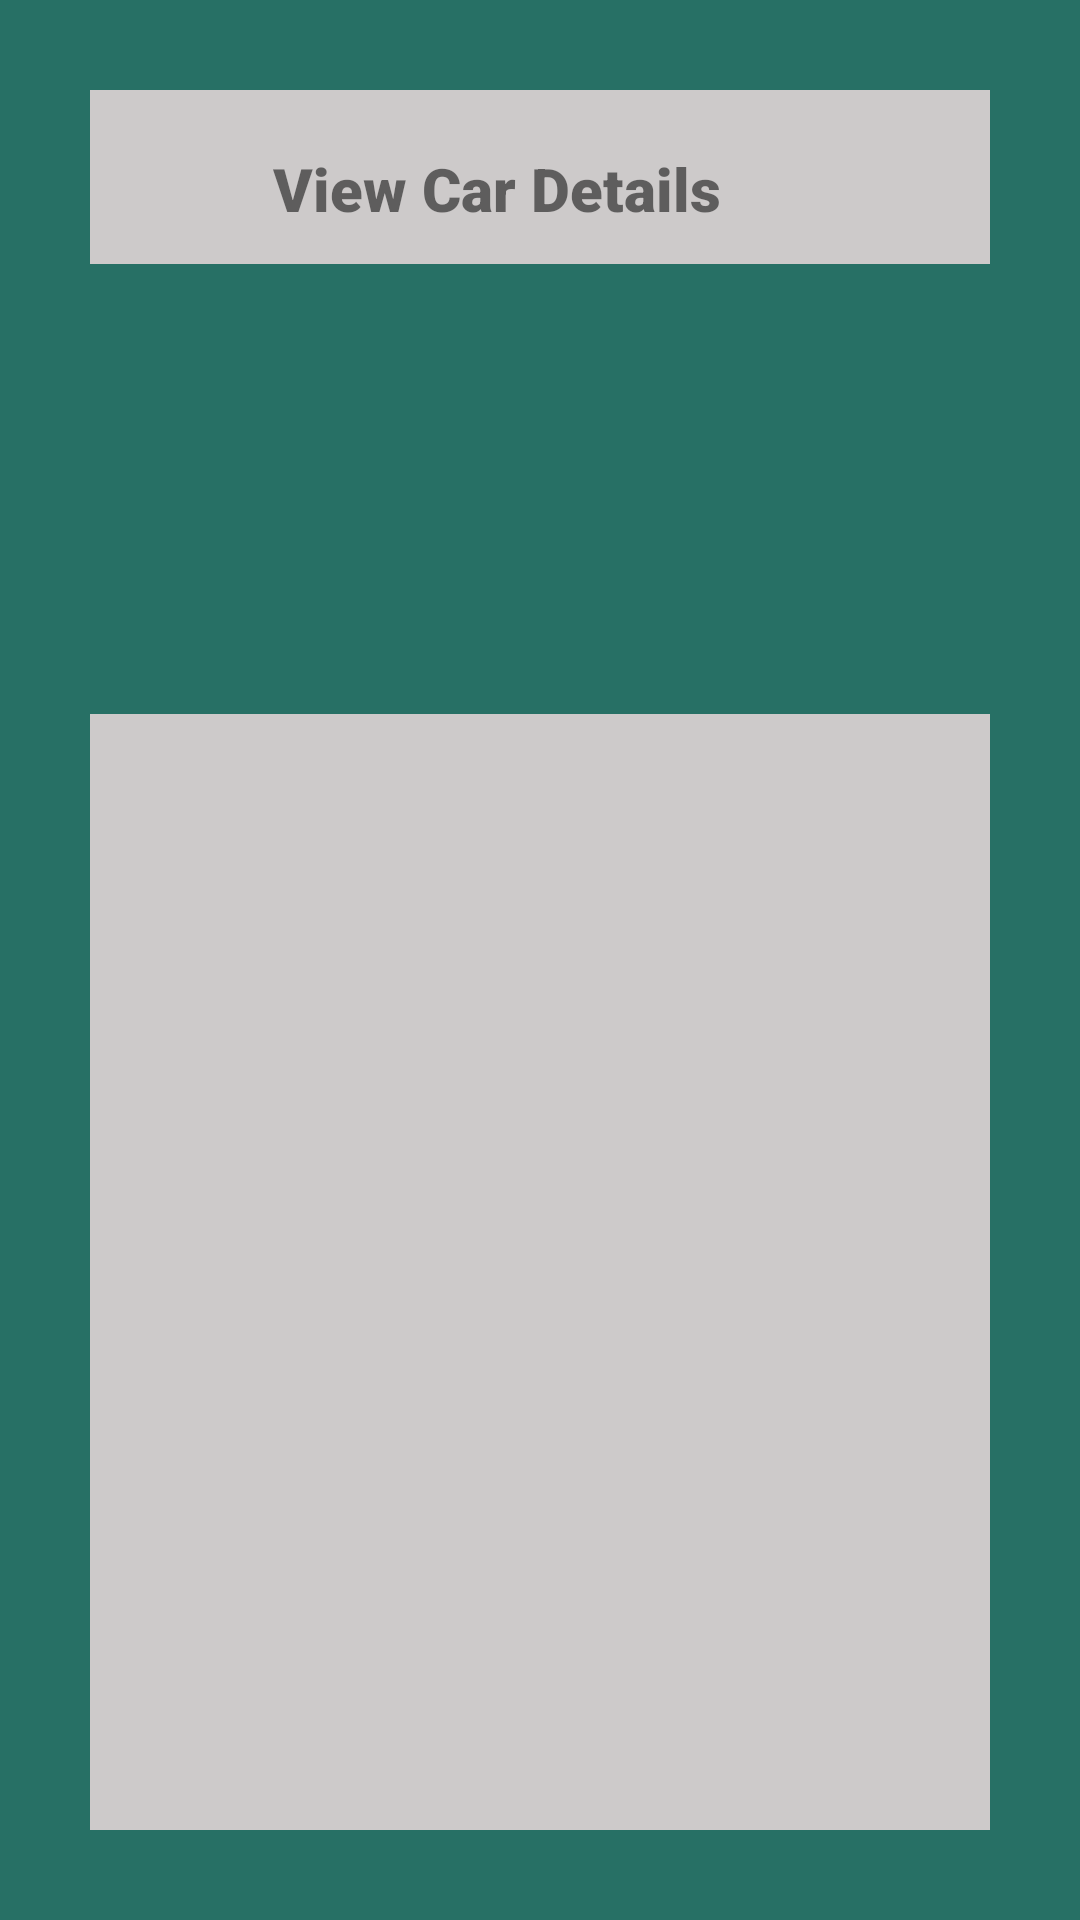

This screen was rendered from an Android layout file. Write that file and the resources it references.
<!-- AndroidManifest.xml: application theme Theme.Carpool4UFYP -->
<!-- res/layout/activity_display_car.xml -->
<?xml version="1.0" encoding="utf-8"?>
<androidx.constraintlayout.widget.ConstraintLayout xmlns:android="http://schemas.android.com/apk/res/android"
    xmlns:app="http://schemas.android.com/apk/res-auto"
    xmlns:tools="http://schemas.android.com/tools"
    android:layout_width="match_parent"
    android:layout_height="match_parent"
    android:background="@drawable/borderlayout"
    android:padding="10dp"
    tools:context=".DisplayCar">

    <TextView
        android:id="@+id/banner"
        android:layout_width="196dp"
        android:layout_height="34dp"
        android:layout_marginTop="30dp"
        android:fontFamily="sans-serif-black"
        android:text="View Car Details"
        android:textSize="20sp"
        android:textStyle="bold"
        app:layout_constraintBottom_toBottomOf="parent"
        app:layout_constraintEnd_toEndOf="parent"
        app:layout_constraintHorizontal_bias="0.562"
        app:layout_constraintStart_toStartOf="parent"
        app:layout_constraintTop_toTopOf="parent"
        app:layout_constraintVertical_bias="0.017" />

    <ImageView
        android:id="@+id/imageView7"
        android:layout_width="399dp"
        android:layout_height="150dp"
        android:background="#277065"
        app:layout_constraintBottom_toBottomOf="parent"
        app:layout_constraintEnd_toEndOf="parent"
        app:layout_constraintHorizontal_bias="0.083"
        app:layout_constraintStart_toStartOf="parent"
        app:layout_constraintTop_toTopOf="parent"
        app:layout_constraintVertical_bias="0.166"
        app:srcCompat="@drawable/icons8_carpool_48" />

    <androidx.recyclerview.widget.RecyclerView
        android:id="@+id/my_recycler_view"
        android:layout_width="277dp"
        android:layout_height="409dp"
        android:layout_marginTop="176dp"
        app:layout_constraintHorizontal_bias="0.432"
        app:layout_constraintLeft_toLeftOf="parent"
        app:layout_constraintRight_toRightOf="parent"
        app:layout_constraintTop_toBottomOf="@id/banner" />


</androidx.constraintlayout.widget.ConstraintLayout>
<!-- resources referenced by this layout -->
<resources>
  <!-- drawable borderlayout (drawable-v24) -->
  <?xml version="1.0" encoding="utf-8"?>
      <shape xmlns:android="http://schemas.android.com/apk/res/android"
          android:shape="rectangle" >
  
      <stroke
          android:width="30dp"
          android:color="#277065" />
  
      </shape>
  <style name="Theme.Carpool4UFYP" parent="Theme.MaterialComponents.DayNight.DarkActionBar">
          
          <item name="colorPrimary">#277065</item>
          <item name="colorPrimaryVariant">@color/black</item>
          <item name="colorOnPrimary">#082B25</item>
          
          <item name="colorSecondary">#082B25</item>
          <item name="colorSecondaryVariant">#082B25</item>
          <item name="android:windowBackground">@color/gray</item>
          
          <item name="android:statusBarColor" tools:targetApi="l">?attr/colorPrimaryVariant</item>
          
      </style>
  <color name="black">#FF000000</color>
  <color name="gray">#CDCACA</color>
</resources>
